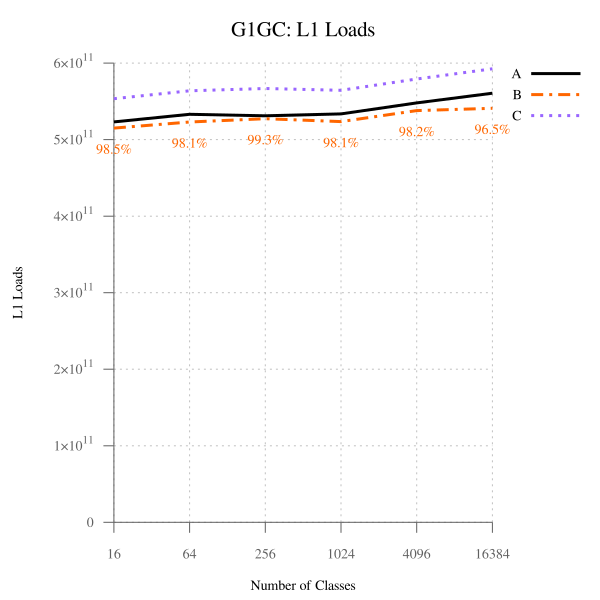

The file beside this chart, header and first rows:
num_classes, A, B, B-to-A, C, C-to-A
16, 523168427143, 515069647809, 98.45, 553482390046, 105.8, 
64, 533092694189, 523090777527, 98.12, 563814628215, 105.8, 
256, 531117749896, 527384686995, 99.30, 566782361080, 106.7, 
1024, 533601913303, 523603485492, 98.13, 564522992316, 105.8, 
4096, 548031221414, 537950850396, 98.16, 579256070492, 105.7, 
16384, 560706052710, 540951533036, 96.48, 592547401351, 105.7, 
